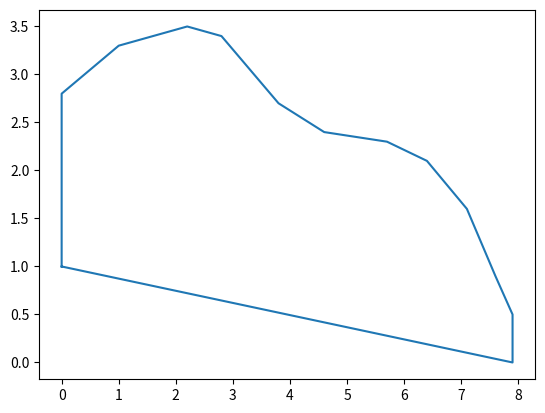

This figure's Python source:
"""Calculate and plot the area of a polygon"""

import numpy as np
import matplotlib as mpl
import matplotlib.pyplot as plt

# coordinates of the polygon
x_coords = np.array([0.0, 0.0, 1.0, 2.2, 2.8, 3.8, 4.6, 5.7, 6.4, 7.1, 7.6, 7.9, 7.9])
y_coords = np.array([1.0, 2.8, 3.3, 3.5, 3.4, 2.7, 2.4, 2.3, 2.1, 1.6, 0.9, 0.5, 0.0])
coords = np.zeros([x_coords.size,2])

for i in range(x_coords.size):
    coords[i] = [x_coords[i], y_coords[i]]

# calc the area with np.roll()
A = .5 * abs(np.sum((coords[:,0]*np.roll(coords[:,0],-1) + coords[:,1]*np.roll(coords[:,1],-1))))

# plot area
fig = plt.figure()

ax = fig.add_subplot(1,1,1)
x = np.append(coords[:,0], coords[0,0])
y = np.append(coords[:,1], coords[0,1])
plot = ax.plot(x, y)

plt.show()